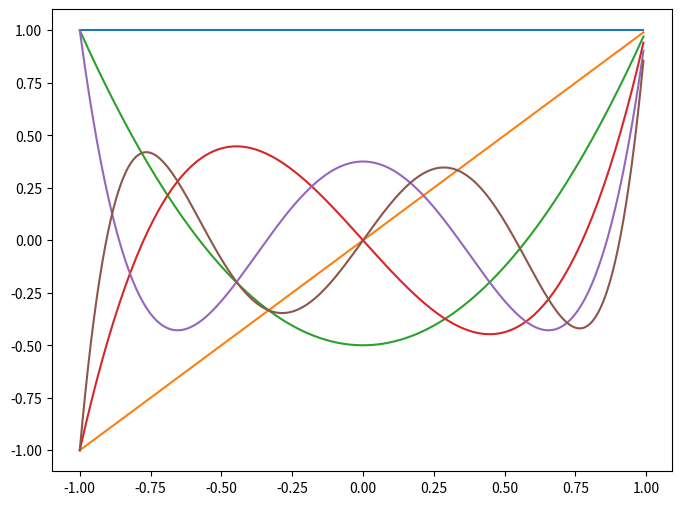
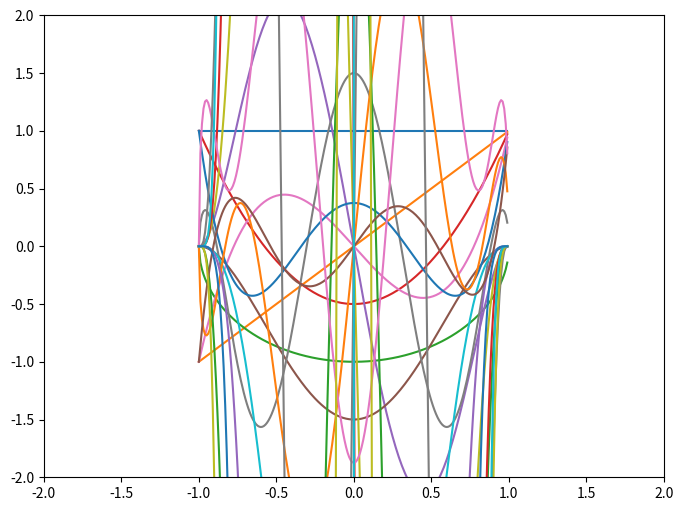

Source code (Python) for these figures, in order:
import numpy as np
import matplotlib.pyplot as plt

def doublefactorial(n):
  if (n == 0 or n == 1):
    return 1
  else:
    return n * doublefactorial(n - 2);

X = np.arange(-1, 1, 0.01)

def legendre(n,x):
  if n == 0:
    return 1
  elif n == 1:
    return x
  else:
    return ((2*n-1)*x*legendre(n-1,x) - (n-1)*legendre(n-2,x))/n

plt.figure(figsize=(8, 6))
for n in range(6):
    p = [legendre(n, x) for x in X]
    plt.plot(X, p)

def associated(l, m, x):
    if l == 0:
        return 1
    elif l == 1:
        if m == 0:
            return x
        elif m == 1:
            return -np.sqrt(1 - x**2)
    else:
        if m < 0:
          return (-1**abs(m))*(np.math.factorial(l-abs(m))/np.math.factorial(l+abs(m)))*associated(l, abs(m), x)
        elif m == l:
          return (-1**l)*doublefactorial(2*l-1)*((1-(x**2))**l/2)
        elif m == l-1:
          return x*(2*l+1)*associated(l, l, x)
        else:
          return (x*(2*l-1)*associated(l-1,m,x) - (l+m-1)*associated(l-2, m, x))/(l-m)

plt.figure(figsize=(8, 6))
for l in range(6):
    for m in range(l+1):
        P = [associated(l, m, x) for x in X]
        plt.plot(X, P)

plt.xlim(-2,2)
plt.ylim(-2,2)
